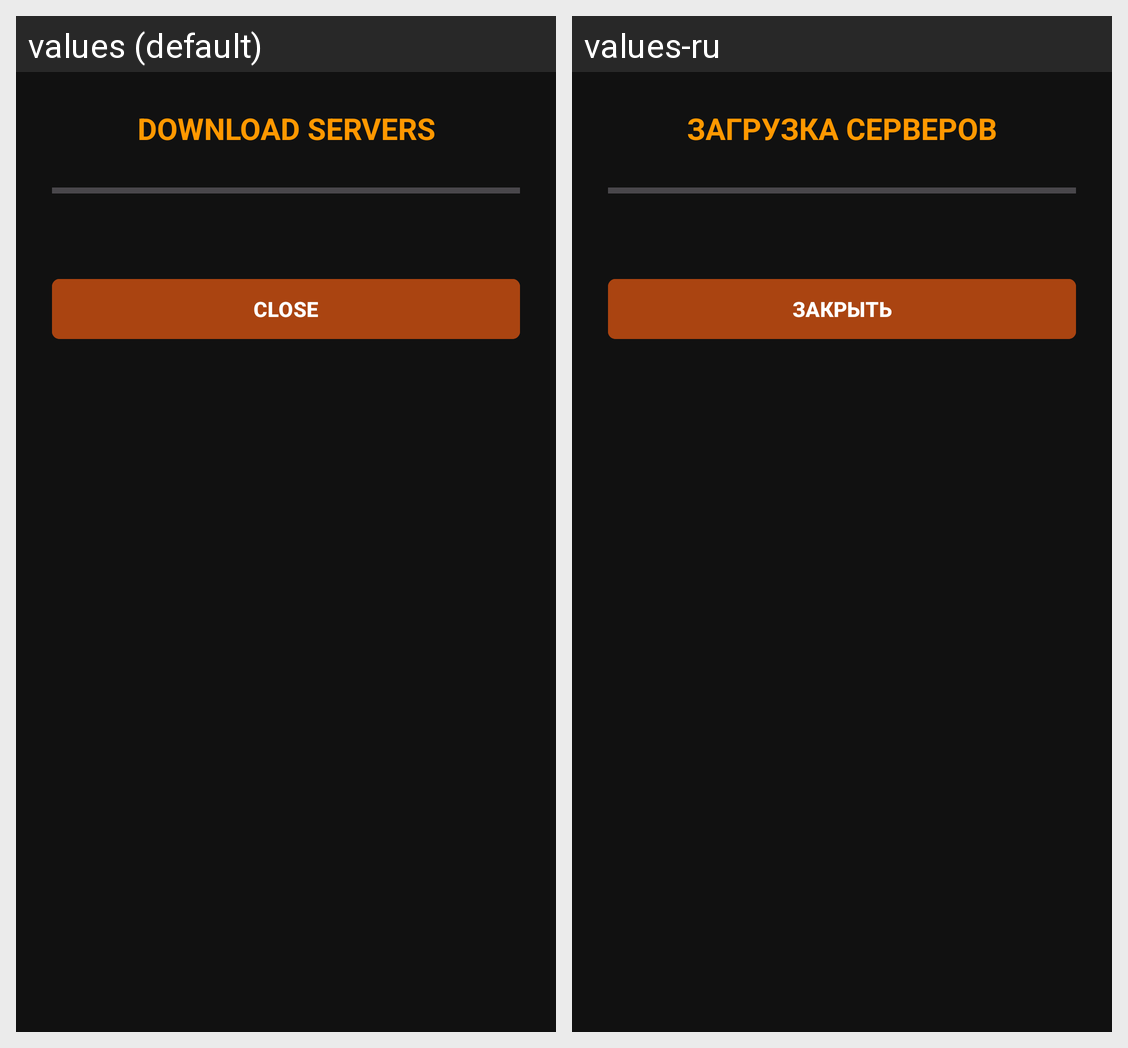

Translations of the strings shown on this Android screen, per locale in the grid:
Android screen res/layout/dialog_update.xml rendered under 2 locales, left to right: values (default), values-ru. Device: Nexus 5 (rendered at 1080×1920; each locale shown at half size, 540×960, under a caption strip naming it); theme Theme.VPN.
Strings drawn on this screen, with the default value and each locale's value (text and hints the layout hard-codes, and strings that could not be matched under every locale, appear in the picture but are not listed):

servers_update_title
  values: Download servers
  values-ru: Загрузка серверов

close
  values: Close
  values-ru: Закрыть
